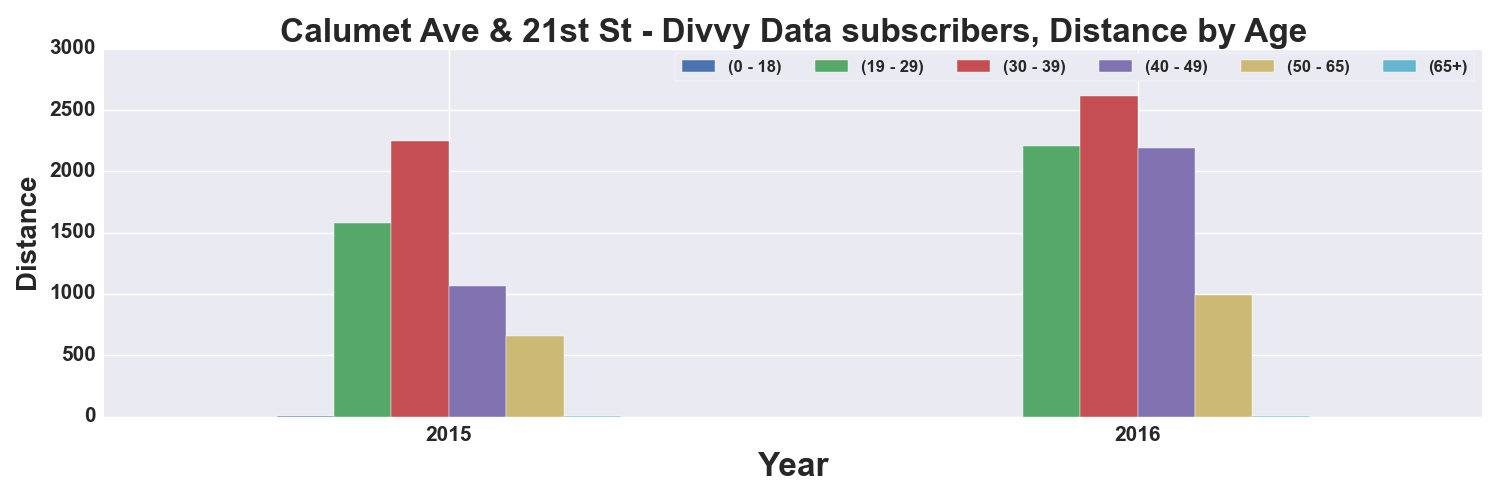

Values plotted in this chart, from the file beside it:
, START TIME YEAR, DISTANCE_Miles, DISTANCE_Miles, DISTANCE_Miles, DISTANCE_Miles, DISTANCE_Miles, DISTANCE_Miles
AGE_GROUP, , 0 - 18, 19 - 29, 30 - 39, 40 - 49, 50 - 65, 65+
0, 2015, 3.768, 1581, 2248, 1066, 661, 3.441
1, 2016, , 2203, 2611, 2190, 987.7, 1.688
